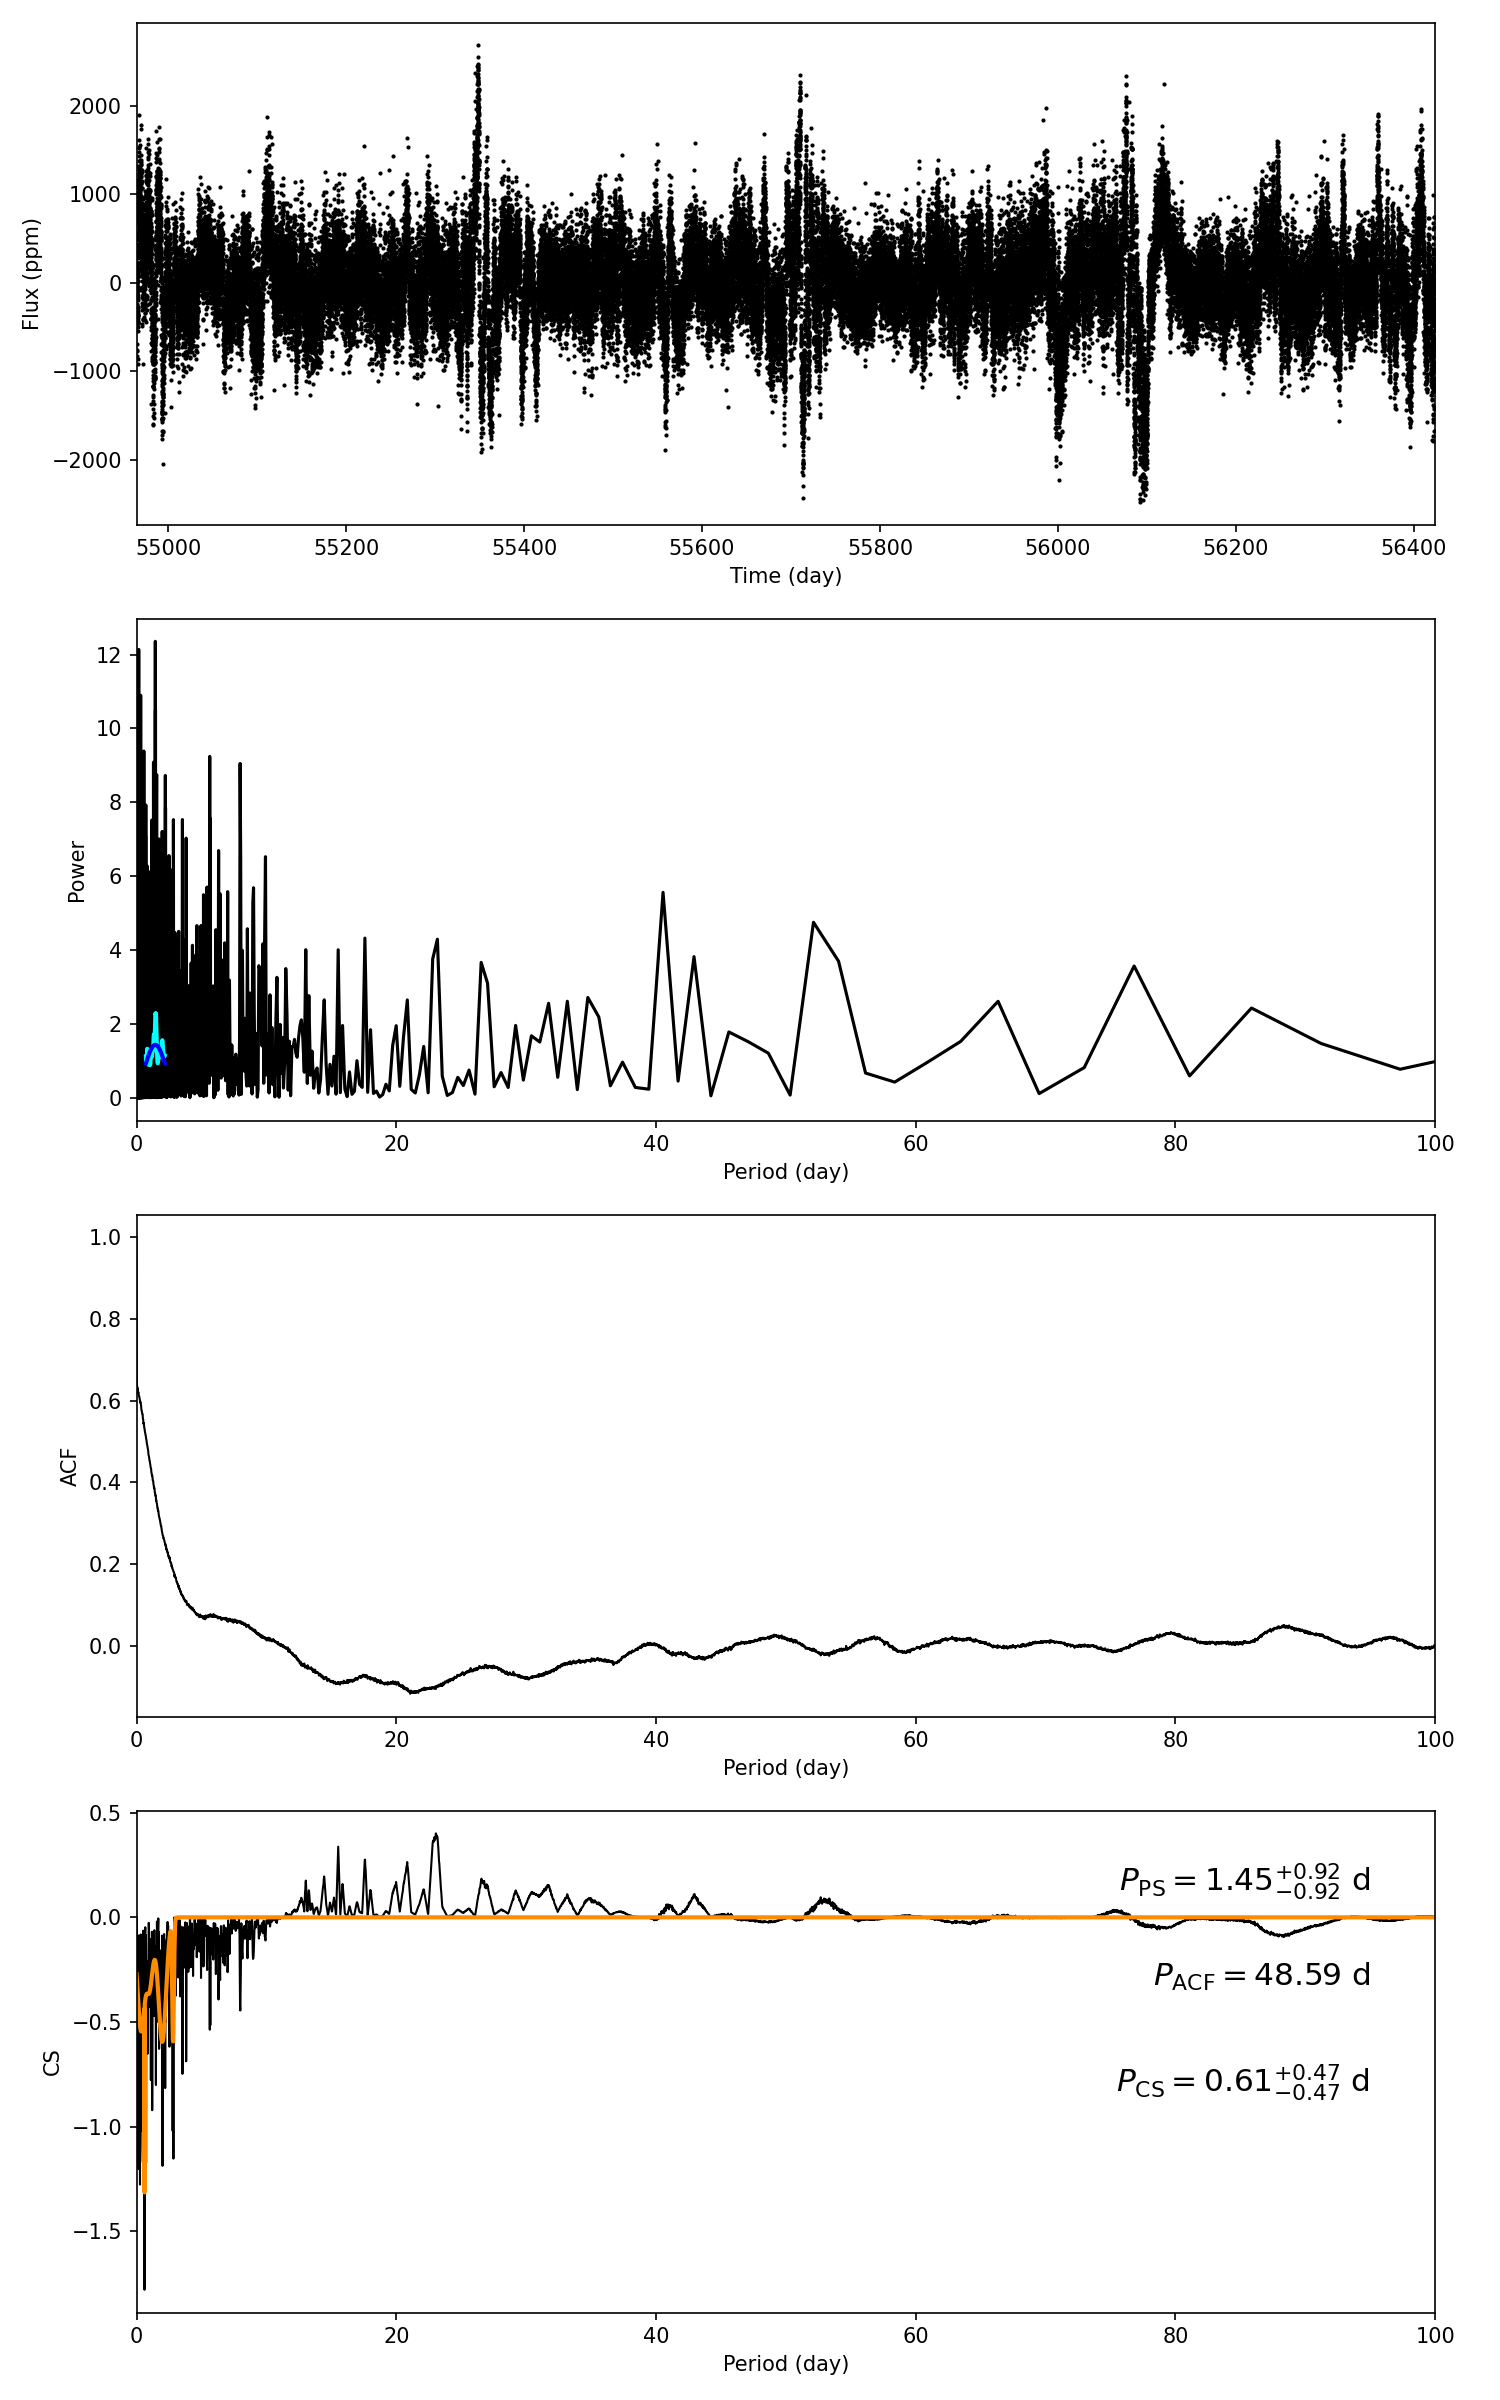

Data behind this chart, as committed beside it:
target_id, prot_ps, prot_acf, prot_cs, e_prot_ps, E_prot_ps, e_prot_acf, E_prot_acf, e_prot_cs, E_prot_cs, sph_ps, sph_acf, sph_cs, e_sph_ps, e_sph_acf, e_sph_cs, h_ps, fa_prob_ps, hacf, gacf, hcs
5700798, 1.446, 48.59, 0.6069, 0.9173, 0.9173, -1.0, -1.0, 0.4694, 0.4694, 392.9, 490.5, 347, 148.5, 53.06, 101.3, 12.36, 4.29134126408359e-06, 0.01974, 0.0165, 0.4009
